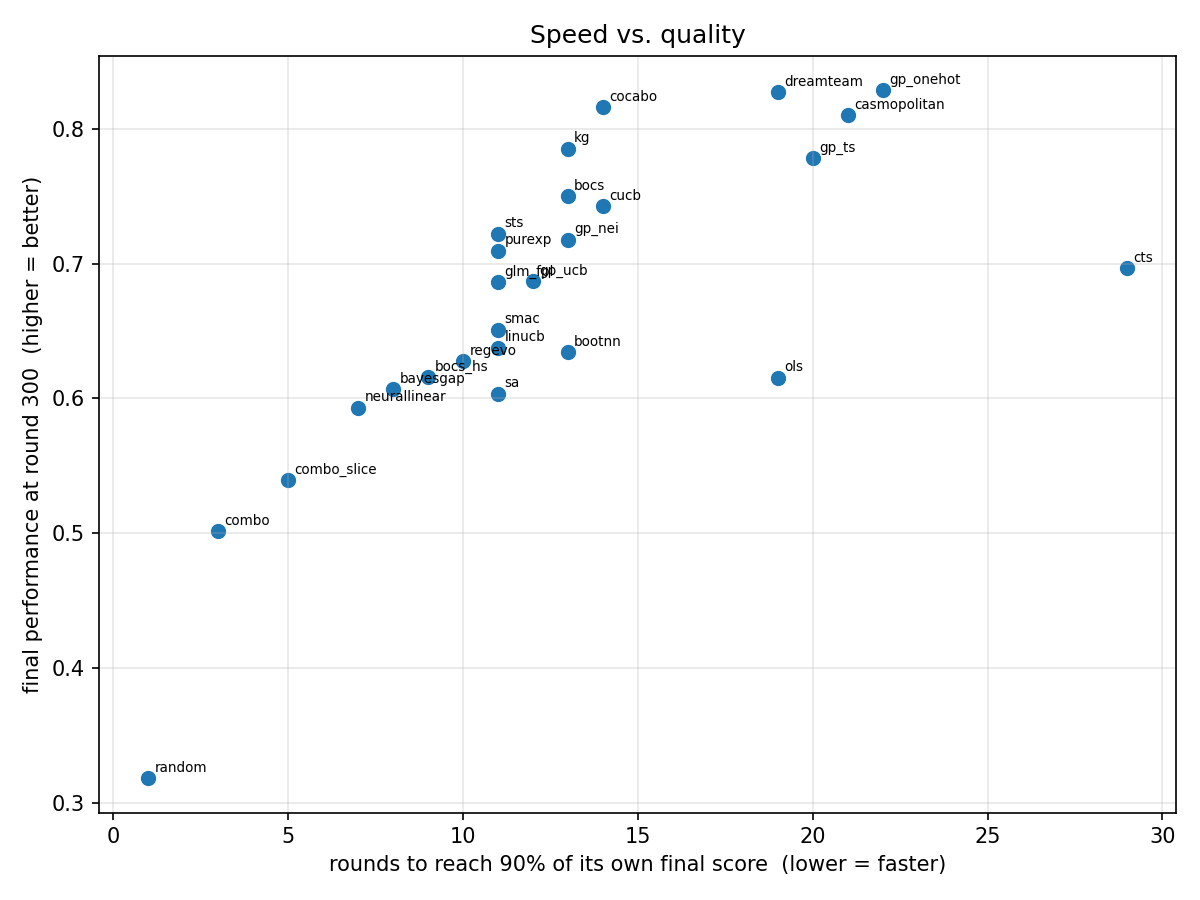

Data behind this chart, as committed beside it:
condition, rounds_to_90pct_of_final, final
gp_onehot, 22.0, 0.8287
dreamteam, 19.0, 0.8272
cocabo, 14.0, 0.8165
casmopolitan, 21.0, 0.8105
kg, 13.0, 0.7854
gp_ts, 20.0, 0.7784
bocs, 13.0, 0.7504
cucb, 14.0, 0.743
sts, 11.0, 0.7224
gp_nei, 13.0, 0.718
purexp, 11.0, 0.7098
cts, 29.0, 0.6969
gp_ucb, 12.0, 0.687
glm_fpl, 11.0, 0.6861
smac, 11.0, 0.6512
linucb, 11.0, 0.6378
bootnn, 13.0, 0.6342
regevo, 10.0, 0.6278
bocs_hs, 9.0, 0.6157
ols, 19.0, 0.6154
bayesgap, 8.0, 0.6069
sa, 11.0, 0.6036
neurallinear, 7.0, 0.5932
combo_slice, 5.0, 0.5392
combo, 3.0, 0.5015
random, 1.0, 0.3181
